Run: headless pygame with SDL's dummy video driver; simulated clock (each Clock.tick advances the game by its frame time, no real sleeping); random seed 0; keys injected as events and as key.get_pressed() state; mouse plan: one left click at the window centre at the start of phase 2, then a move to the lower-right quarter at the start of phase 3.
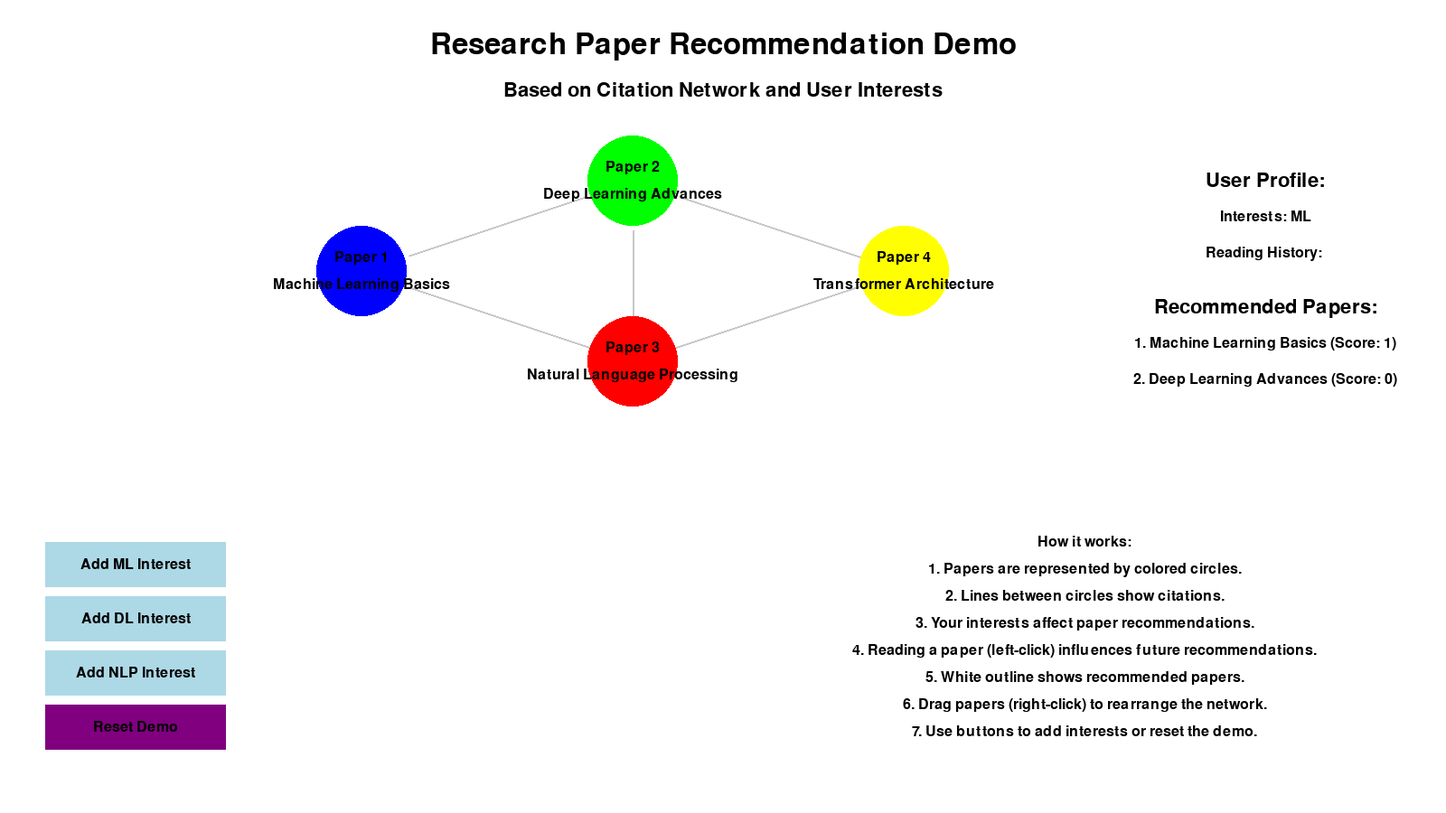
Frame 1 of 4 · flips 1–60 · no input
Frame 2 of 4 · flips 61–180 · clicked the window centre · tapped SPACE, RETURN · held RIGHT (→), D · screen unchanged from frame 1, image omitted
Frame 3 of 4 · flips 181–300 · moved the mouse to the lower-right quarter · held DOWN (↓), S · screen unchanged from frame 2, image omitted
Frame 4 of 4 · flips 301–420 · held LEFT (←), A, UP (↑), W · screen unchanged from frame 3, image omitted

The pygame program that drew these frames:

import pygame
import sys
import random
import math

# Initialize Pygame
pygame.init()

# Set up the display
WIDTH, HEIGHT = 1600, 900
screen = pygame.display.set_mode((WIDTH, HEIGHT))
pygame.display.set_caption("Research Paper Recommendation Demo")

# Colors
WHITE = (255, 255, 255)
BLACK = (0, 0, 0)
GRAY = (200, 200, 200)
BLUE = (0, 0, 255)
GREEN = (0, 255, 0)
RED = (255, 0, 0)
YELLOW = (255, 255, 0)
PURPLE = (128, 0, 128)
LIGHT_BLUE = (173, 216, 230)

# Fonts
title_font = pygame.font.Font(None, 48)
subtitle_font = pygame.font.Font(None, 32)
text_font = pygame.font.Font(None, 24)

# Research papers
papers = [
    {"id": 1, "title": "Machine Learning Basics", "x": 400, "y": 300, "color": BLUE, "citations": [2, 3], "interests": ["ML"]},
    {"id": 2, "title": "Deep Learning Advances", "x": 700, "y": 200, "color": GREEN, "citations": [3, 4], "interests": ["DL"]},
    {"id": 3, "title": "Natural Language Processing", "x": 700, "y": 400, "color": RED, "citations": [4], "interests": ["NLP"]},
    {"id": 4, "title": "Transformer Architecture", "x": 1000, "y": 300, "color": YELLOW, "citations": [], "interests": ["DL", "NLP"]},
]

# User profile
user_profile = {
    "interests": ["ML"],
    "reading_history": [],
}

# Buttons
buttons = [
    {"text": "Add ML Interest", "x": 50, "y": 600, "width": 200, "height": 50},
    {"text": "Add DL Interest", "x": 50, "y": 660, "width": 200, "height": 50},
    {"text": "Add NLP Interest", "x": 50, "y": 720, "width": 200, "height": 50},
    {"text": "Reset Demo", "x": 50, "y": 780, "width": 200, "height": 50},
]

def draw_text(text, font, color, x, y):
    text_surface = font.render(text, True, color)
    text_rect = text_surface.get_rect(center=(x, y))
    screen.blit(text_surface, text_rect)

def draw_paper(paper, is_recommendation=False, is_read=False):
    color = GRAY if is_read else paper["color"]
    pygame.draw.circle(screen, color, (paper["x"], paper["y"]), 50)
    if is_recommendation:
        pygame.draw.circle(screen, WHITE, (paper["x"], paper["y"]), 55, 5)
    draw_text(f"Paper {paper['id']}", text_font, BLACK, paper["x"], paper["y"] - 15)
    draw_text(paper["title"], text_font, BLACK, paper["x"], paper["y"] + 15)

def draw_citations():
    for paper in papers:
        for cited_id in paper["citations"]:
            cited_paper = next(p for p in papers if p["id"] == cited_id)
            pygame.draw.line(screen, GRAY, (paper["x"], paper["y"]), (cited_paper["x"], cited_paper["y"]), 2)

def draw_button(button):
    color = PURPLE if button["text"] == "Reset Demo" else LIGHT_BLUE
    pygame.draw.rect(screen, color, (button["x"], button["y"], button["width"], button["height"]))
    draw_text(button["text"], text_font, BLACK, 
              button["x"] + button["width"] // 2, button["y"] + button["height"] // 2)

def get_recommendations():
    scores = {paper["id"]: 0 for paper in papers}
    
    for paper in papers:
        # Citation network score
        if paper["id"] in user_profile["reading_history"]:
            for cited_id in paper["citations"]:
                scores[cited_id] += 2
        
        # Interest match score
        for interest in paper["interests"]:
            if interest in user_profile["interests"]:
                scores[paper["id"]] += 1
    
    # Remove papers already in reading history
    for read_id in user_profile["reading_history"]:
        scores[read_id] = -1
    
    return sorted(scores.items(), key=lambda x: x[1], reverse=True)[:2]

def reset_demo():
    global user_profile
    user_profile = {
        "interests": ["ML"],
        "reading_history": [],
    }

def draw_explanation():
    explanation_text = [
        "How it works:",
        "1. Papers are represented by colored circles.",
        "2. Lines between circles show citations.",
        "3. Your interests affect paper recommendations.",
        "4. Reading a paper (left-click) influences future recommendations.",
        "5. White outline shows recommended papers.",
        "6. Drag papers (right-click) to rearrange the network.",
        "7. Use buttons to add interests or reset the demo.",
    ]
    for i, line in enumerate(explanation_text):
        draw_text(line, text_font, BLACK, 1200, 600 + i * 30)

def main():
    global user_profile
    
    dragging = False
    selected_paper = None
    
    while True:
        for event in pygame.event.get():
            if event.type == pygame.QUIT:
                pygame.quit()
                sys.exit()
            elif event.type == pygame.MOUSEBUTTONDOWN:
                for paper in papers:
                    if math.hypot(event.pos[0] - paper["x"], event.pos[1] - paper["y"]) < 50:
                        if event.button == 1:  # Left click
                            if paper["id"] not in user_profile["reading_history"]:
                                user_profile["reading_history"].append(paper["id"])
                        elif event.button == 3:  # Right click
                            dragging = True
                            selected_paper = paper
                
                for button in buttons:
                    if button["x"] <= event.pos[0] <= button["x"] + button["width"] and \
                       button["y"] <= event.pos[1] <= button["y"] + button["height"]:
                        if button["text"] == "Reset Demo":
                            reset_demo()
                        else:
                            interest = button["text"].split()[-1]
                            if interest not in user_profile["interests"]:
                                user_profile["interests"].append(interest)
            
            elif event.type == pygame.MOUSEBUTTONUP:
                dragging = False
                selected_paper = None
            
            elif event.type == pygame.MOUSEMOTION:
                if dragging and selected_paper:
                    selected_paper["x"] = event.pos[0]
                    selected_paper["y"] = event.pos[1]

        # Draw background
        screen.fill(WHITE)

        # Draw title and subtitle
        draw_text("Research Paper Recommendation Demo", title_font, BLACK, WIDTH // 2, 50)
        draw_text("Based on Citation Network and User Interests", subtitle_font, BLACK, WIDTH // 2, 100)

        # Draw citation network
        draw_citations()

        # Draw papers
        recommendations = get_recommendations()
        for paper in papers:
            is_recommendation = paper["id"] in [r[0] for r in recommendations]
            is_read = paper["id"] in user_profile["reading_history"]
            draw_paper(paper, is_recommendation, is_read)

        # Draw buttons
        for button in buttons:
            draw_button(button)

        # Draw user profile
        draw_text("User Profile:", subtitle_font, BLACK, 1400, 200)
        draw_text(f"Interests: {', '.join(user_profile['interests'])}", text_font, BLACK, 1400, 240)
        draw_text(f"Reading History: {', '.join(map(str, user_profile['reading_history']))}", text_font, BLACK, 1400, 280)

        # Draw recommendations
        draw_text("Recommended Papers:", subtitle_font, BLACK, 1400, 340)
        for i, (paper_id, score) in enumerate(recommendations):
            paper = next(p for p in papers if p["id"] == paper_id)
            draw_text(f"{i+1}. {paper['title']} (Score: {score})", text_font, BLACK, 1400, 380 + i * 40)

        # Draw explanation
        draw_explanation()

        pygame.display.flip()

if __name__ == "__main__":
    main()
